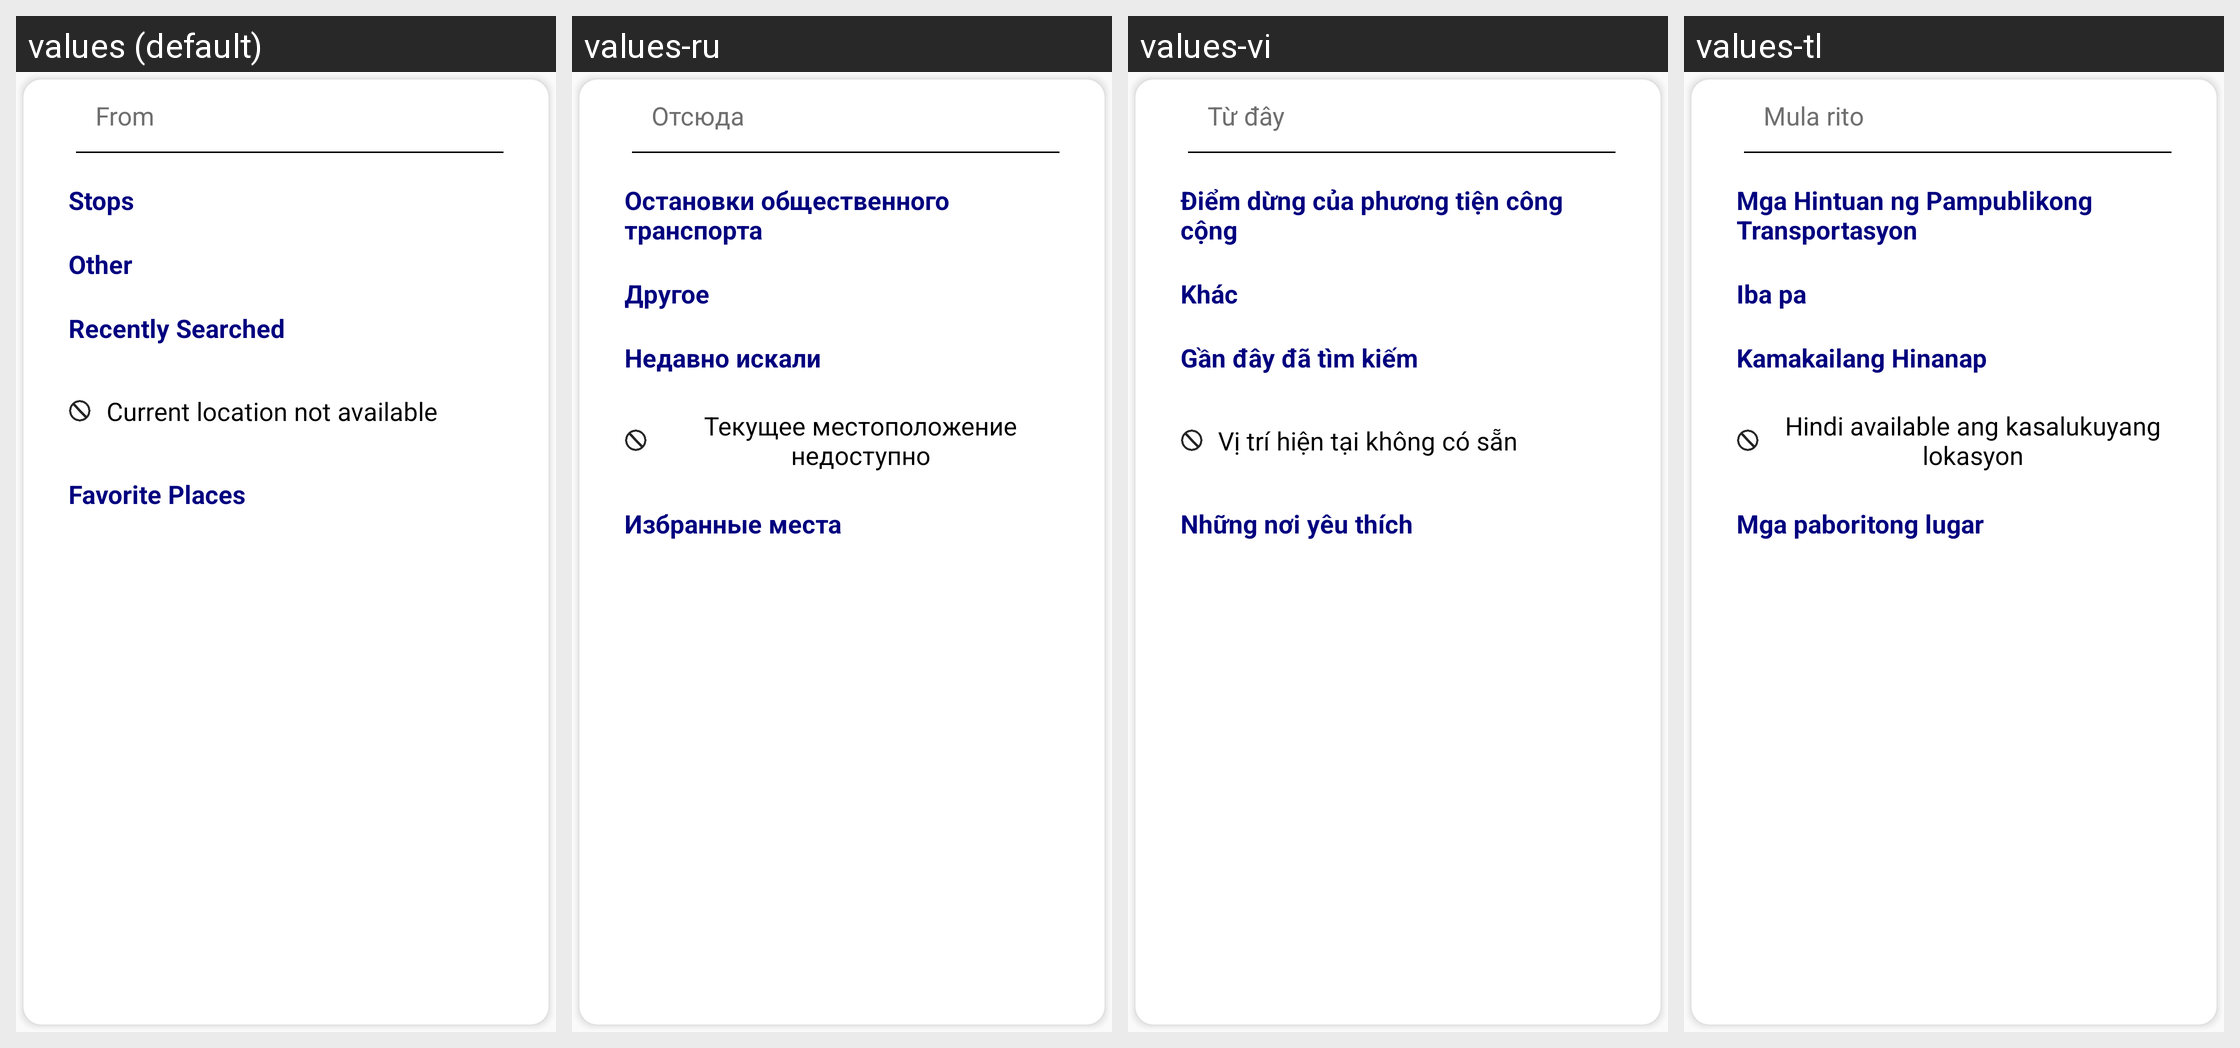

For this localized Android screen grid, give each drawn string resource with its value in every locale shown.
Android screen res/layout/layout_address_search.xml rendered under 4 locales, left to right: values (default), values-ru, values-vi, values-tl. Device: Nexus 5 (rendered at 1080×1920; each locale shown at half size, 540×960, under a caption strip naming it); theme AppTheme.
Other locales in the repository, not shown: values-es, values-ko, values-zh.
Strings drawn on this screen, with the default value and each locale's value (text and hints the layout hard-codes, and strings that could not be matched under every locale, appear in the picture but are not listed):

from
  values: From
  values-ru: Отсюда
  values-vi: Từ đây
  values-tl: Mula rito

stops
  values: Stops
  values-ru: Остановки общественного транспорта
  values-vi: Điểm dừng của phương tiện công cộng
  values-tl: Mga Hintuan ng Pampublikong Transportasyon

other
  values: Other
  values-ru: Другое
  values-vi: Khác
  values-tl: Iba pa

recently_searched
  values: Recently Searched
  values-ru: Недавно искали
  values-vi: Gần đây đã tìm kiếm
  values-tl: Kamakailang Hinanap

current_location_not_available
  values: Current location not available
  values-ru: Текущее местоположение недоступно
  values-vi: Vị trí hiện tại không có sẵn
  values-tl: Hindi available ang kasalukuyang lokasyon

favorite_places
  values: Favorite Places
  values-ru: Избранные места
  values-vi: Những nơi yêu thích
  values-tl: Mga paboritong lugar
